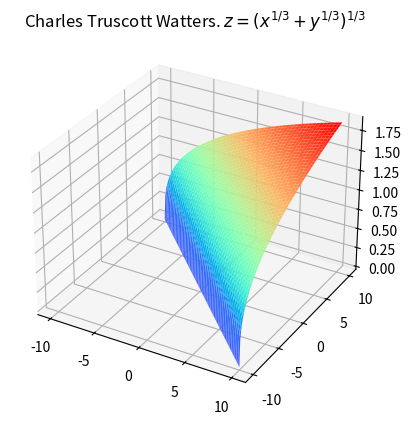

Write the Python code that produced this figure.
import numpy as np
import matplotlib.pyplot as plt
from mpl_toolkits import mplot3d

def f(x, y):
	return x ** 1/3 + y ** 1/3
	
def plot():
	plt.figure(0)
	ax = plt.axes(projection='3d')
	x, y = np.linspace(-10, 10, 200), np.linspace(-10, 10, 200)
	x, y = np.meshgrid(x, y)
	z = f(x, y)
	z **= 1/3
	ax.set_title("Charles Truscott Watters. $z = (x^{1/3}+ y^{1/3})^{1/3}$")
	ax.plot_surface(x, y, z, cmap='rainbow')
	plt.show()
plot()